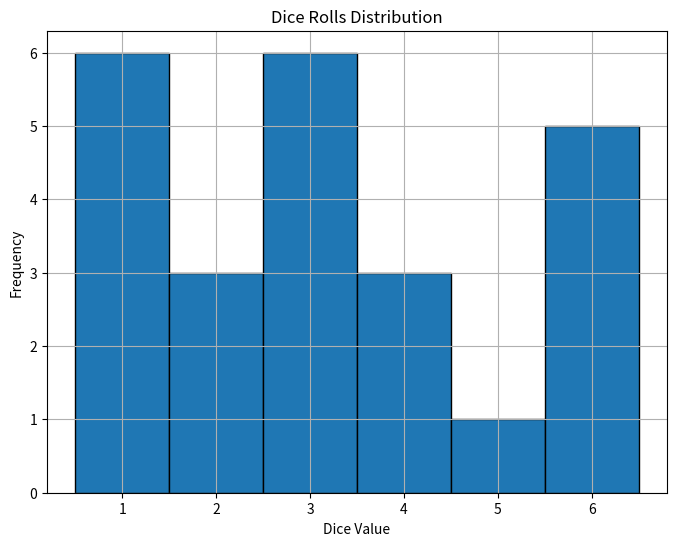

The matplotlib source for this figure:
import random
import pandas as pd
import matplotlib.pyplot as plt

data = []

def rollDice():
	roll = random.randint(1,6)
	return roll

x = 0
while x < 24:
	result = rollDice()
	data.append(result)
	x += 1

# display the list
print("This is the content of the list")
for i in data:
	print(i)

# records available
print("The 4's in the data are: ", data.count(4))

# create a dataframe
df = pd.DataFrame(data, columns=['Rolls'])
print(df)

# Analysis
# Plot
# Counting
# Reporting

# Plotting
plt.figure(figsize=(8, 6))
plt.hist(df['Rolls'], bins=range(1, 8), align='left', edgecolor='black')
plt.title('Dice Rolls Distribution')
plt.xlabel('Dice Value')
plt.ylabel('Frequency')
plt.xticks(range(1, 7))
plt.grid(True)
# plt.show()

# Reporting
print("\nSummary Statistics:")
print(df.describe())